Labelled photos from "Dataset", an image-classification folder in thutranhsodo/CS231. The possible labels are: dress, hand bag, hat, shirt, shoes, trousers.

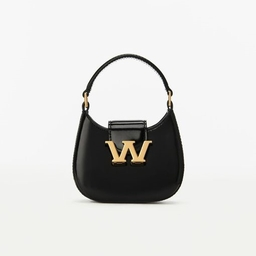
Label: hand bag

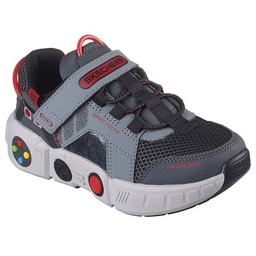
Label: shoes

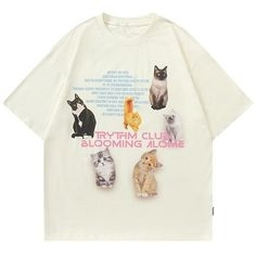
Label: shirt

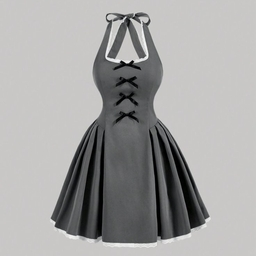
Label: dress

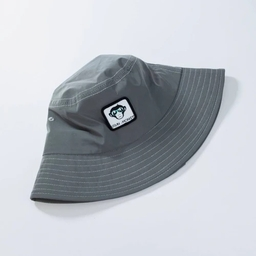
Label: hat

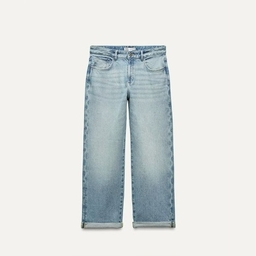
Label: trousers
